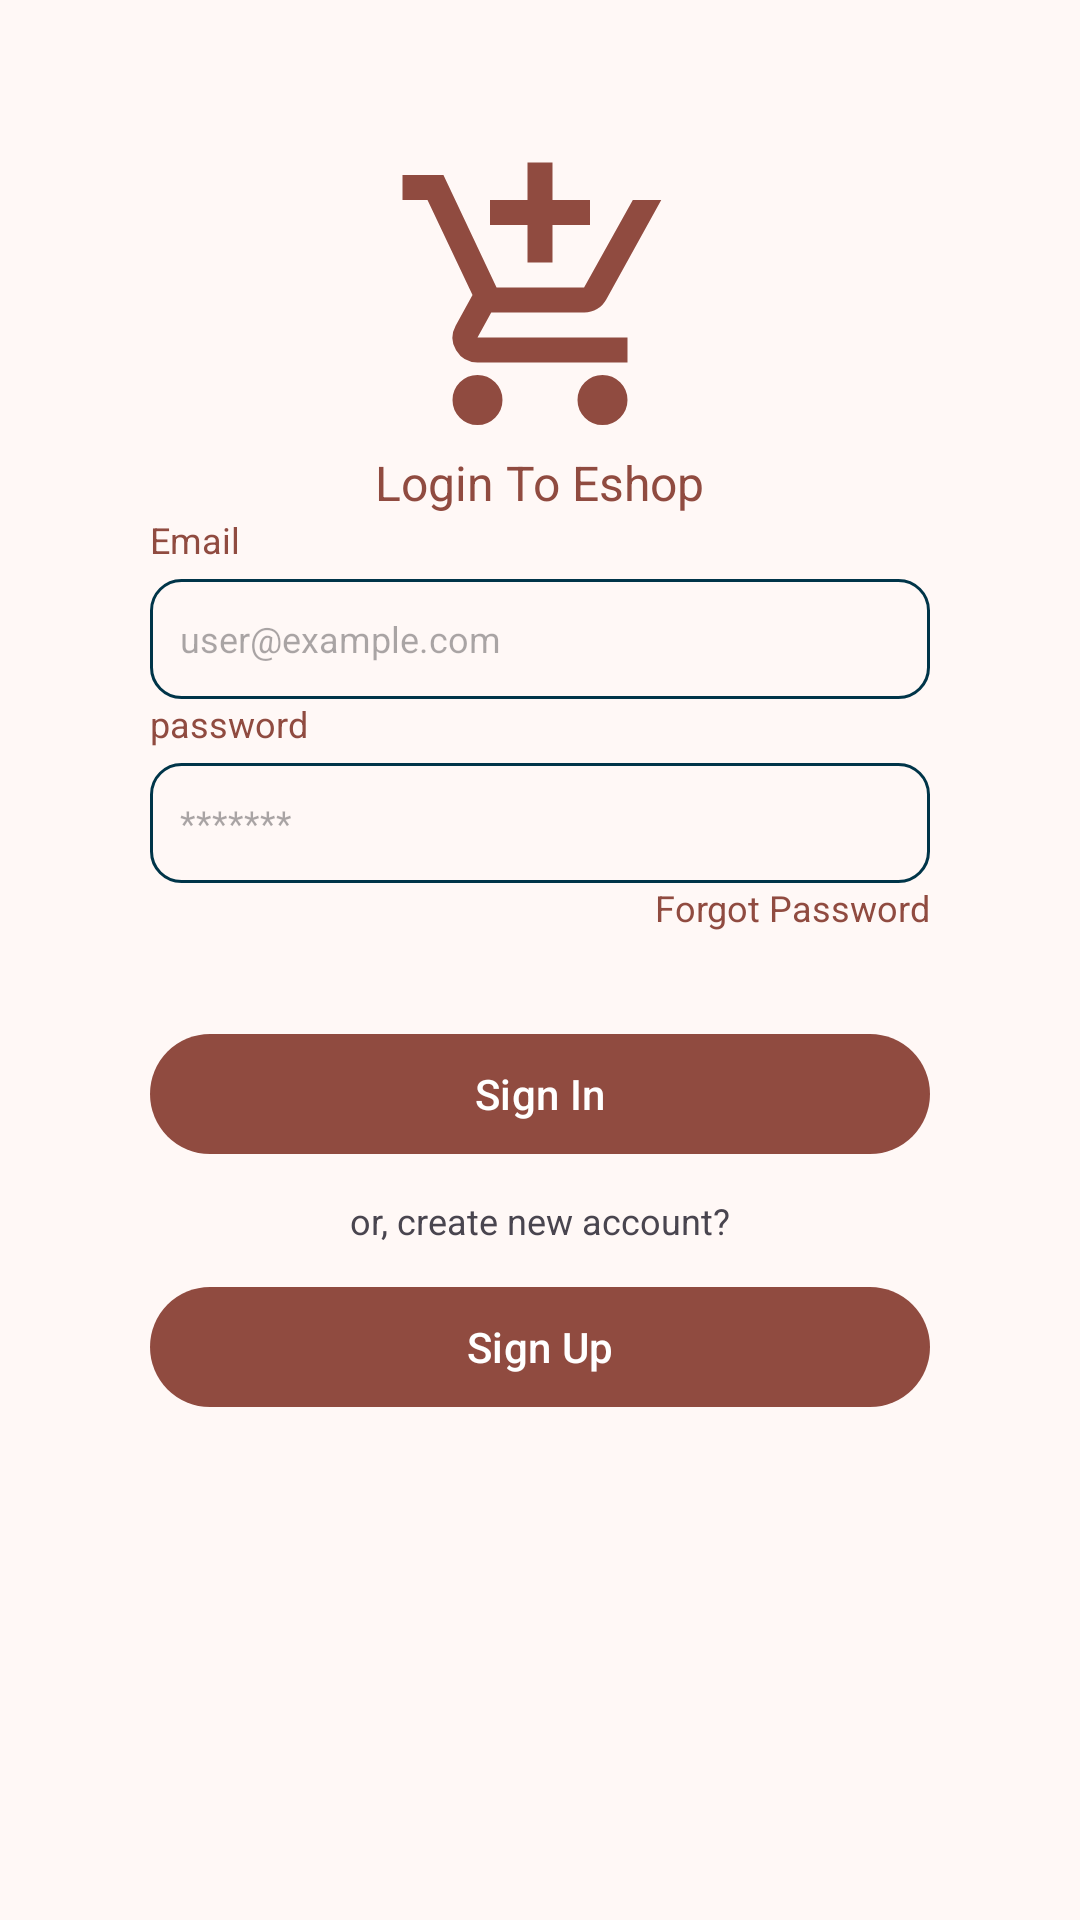

This screen was rendered from an Android layout file. Write that file and the resources it references.
<!-- AndroidManifest.xml: application theme Theme.Mshop -->
<!-- res/layout/activity_sign_in.xml -->
<?xml version="1.0" encoding="utf-8"?>
<LinearLayout xmlns:android="http://schemas.android.com/apk/res/android"
    xmlns:app="http://schemas.android.com/apk/res-auto"
    xmlns:tools="http://schemas.android.com/tools"
    android:id="@+id/main"
    android:layout_width="match_parent"
    android:layout_height="match_parent"
    android:orientation="vertical"
    android:padding="50dp"
    tools:context=".activity.SignInActivity">

    <ImageView
        android:layout_width="100dp"
        android:layout_height="100dp"
        android:layout_gravity="center"
        android:src="@drawable/applogo" />

    <TextView
        android:layout_width="wrap_content"
        android:layout_height="wrap_content"
        android:layout_gravity="center"
        android:text="@string/login_to_eshop"
        android:textColor="@color/md_theme_primary"
        android:textSize="16sp" />

    <TextView
        android:layout_width="match_parent"
        android:layout_height="wrap_content"
        android:text="Email"
        android:textColor="@color/md_theme_primary"
        android:textSize="12sp" />

    <EditText
        android:id="@+id/signin_input_email"
        android:layout_width="match_parent"
        android:layout_height="40dp"
        android:layout_marginTop="5dp"
        android:background="@drawable/custom_input_search"
        android:hint="user@example.com"
        android:inputType="textEmailAddress"
        android:paddingStart="10dp"
        android:paddingEnd="10dp"
        android:textSize="12sp" />

    <TextView

        android:layout_width="match_parent"
        android:layout_height="wrap_content"
        android:text="password"
        android:textColor="@color/md_theme_primary"
        android:textSize="12sp" />

    <EditText
        android:id="@+id/signin_input_password"
        android:layout_width="match_parent"
        android:layout_height="40dp"
        android:layout_marginTop="5dp"
        android:background="@drawable/custom_input_search"
        android:hint="*******"
        android:inputType="textPassword"
        android:paddingStart="10dp"
        android:paddingEnd="10dp"
        android:textSize="12sp" />

    <TextView
        android:id="@+id/signin_forgot_password"
        android:layout_width="wrap_content"
        android:layout_height="wrap_content"
        android:layout_gravity="end"

        android:text="@string/forgot_password"
        android:textColor="@color/md_theme_primary"
        android:textSize="12sp" />

    <com.google.android.material.button.MaterialButton
        android:id="@+id/signin_btn_signin"

        android:layout_width="match_parent"
        android:layout_height="wrap_content"
        android:layout_marginTop="30dp"
        android:text="@string/sign_in_btn" />

    <TextView
        android:layout_width="wrap_content"
        android:layout_height="wrap_content"
        android:layout_gravity="center"
        android:layout_marginTop="10dp"
        android:text="@string/text_create_account"
        android:textSize="12dp" />

    <com.google.android.material.button.MaterialButton
        android:id="@+id/signin_btn_signup"
        android:layout_width="match_parent"
        android:layout_height="wrap_content"
        android:layout_marginTop="10dp"
        android:text="@string/text_sign_up" />


</LinearLayout>
<!-- resources referenced by this layout -->
<resources>
  <color name="md_theme_primary">#904B40</color>
  <!-- drawable custom_input_search (drawable) -->
  <?xml version="1.0" encoding="utf-8"?>
  <selector xmlns:android="http://schemas.android.com/apk/res/android">
  <item><shape android:shape="rectangle">
  <stroke android:color="@color/material_dynamic_primary20" android:width="1dp"/>
      <corners android:radius="10dp"/>
  </shape></item>
  </selector>
  <string name="forgot_password">Forgot Password</string>
  <string name="login_to_eshop">Login To Eshop</string>
  <string name="sign_in_btn">Sign In</string>
  <string name="text_create_account">or, create new account?</string>
  <string name="text_sign_up">Sign Up</string>
  <color name="md_theme_onPrimary">#FFFFFF</color>
  <color name="md_theme_primaryContainer">#FFDAD4</color>
  <color name="md_theme_onPrimaryContainer">#73342B</color>
  <color name="md_theme_secondary">#775651</color>
  <color name="md_theme_onSecondary">#FFFFFF</color>
  <color name="md_theme_secondaryContainer">#FFDAD4</color>
  <color name="md_theme_onSecondaryContainer">#5D3F3B</color>
  <color name="md_theme_tertiary">#705C2E</color>
  <color name="md_theme_onTertiary">#FFFFFF</color>
  <color name="md_theme_tertiaryContainer">#FBDFA6</color>
  <color name="md_theme_onTertiaryContainer">#564419</color>
  <color name="md_theme_error">#BA1A1A</color>
  <color name="md_theme_onError">#FFFFFF</color>
  <color name="md_theme_errorContainer">#FFDAD6</color>
  <color name="md_theme_onErrorContainer">#93000A</color>
  <color name="md_theme_background">#FFF8F6</color>
  <color name="md_theme_onBackground">#231918</color>
  <color name="md_theme_surface">#FFF8F6</color>
  <color name="md_theme_onSurface">#231918</color>
  <color name="md_theme_surfaceVariant">#F5DDDA</color>
  <color name="md_theme_onSurfaceVariant">#534341</color>
  <color name="md_theme_outline">#857370</color>
  <color name="md_theme_outlineVariant">#D8C2BE</color>
  <color name="md_theme_inverseSurface">#392E2C</color>
  <color name="md_theme_inverseOnSurface">#FFEDEA</color>
  <color name="md_theme_inversePrimary">#FFB4A8</color>
  <color name="md_theme_primaryFixed">#FFDAD4</color>
  <color name="md_theme_onPrimaryFixed">#3A0905</color>
  <color name="md_theme_primaryFixedDim">#FFB4A8</color>
  <color name="md_theme_onPrimaryFixedVariant">#73342B</color>
  <color name="md_theme_secondaryFixed">#FFDAD4</color>
  <color name="md_theme_onSecondaryFixed">#2C1512</color>
  <color name="md_theme_secondaryFixedDim">#E7BDB6</color>
  <color name="md_theme_onSecondaryFixedVariant">#5D3F3B</color>
  <color name="md_theme_tertiaryFixed">#FBDFA6</color>
  <color name="md_theme_onTertiaryFixed">#251A00</color>
  <color name="md_theme_tertiaryFixedDim">#DEC48C</color>
  <color name="md_theme_onTertiaryFixedVariant">#564419</color>
  <color name="md_theme_surfaceDim">#E8D6D3</color>
  <color name="md_theme_surfaceBright">#FFF8F6</color>
  <color name="md_theme_surfaceContainerLowest">#FFFFFF</color>
  <color name="md_theme_surfaceContainerLow">#FFF0EE</color>
  <color name="md_theme_surfaceContainer">#FCEAE7</color>
  <color name="md_theme_surfaceContainerHigh">#F7E4E1</color>
  <color name="md_theme_surfaceContainerHighest">#F1DFDC</color>
</resources>
